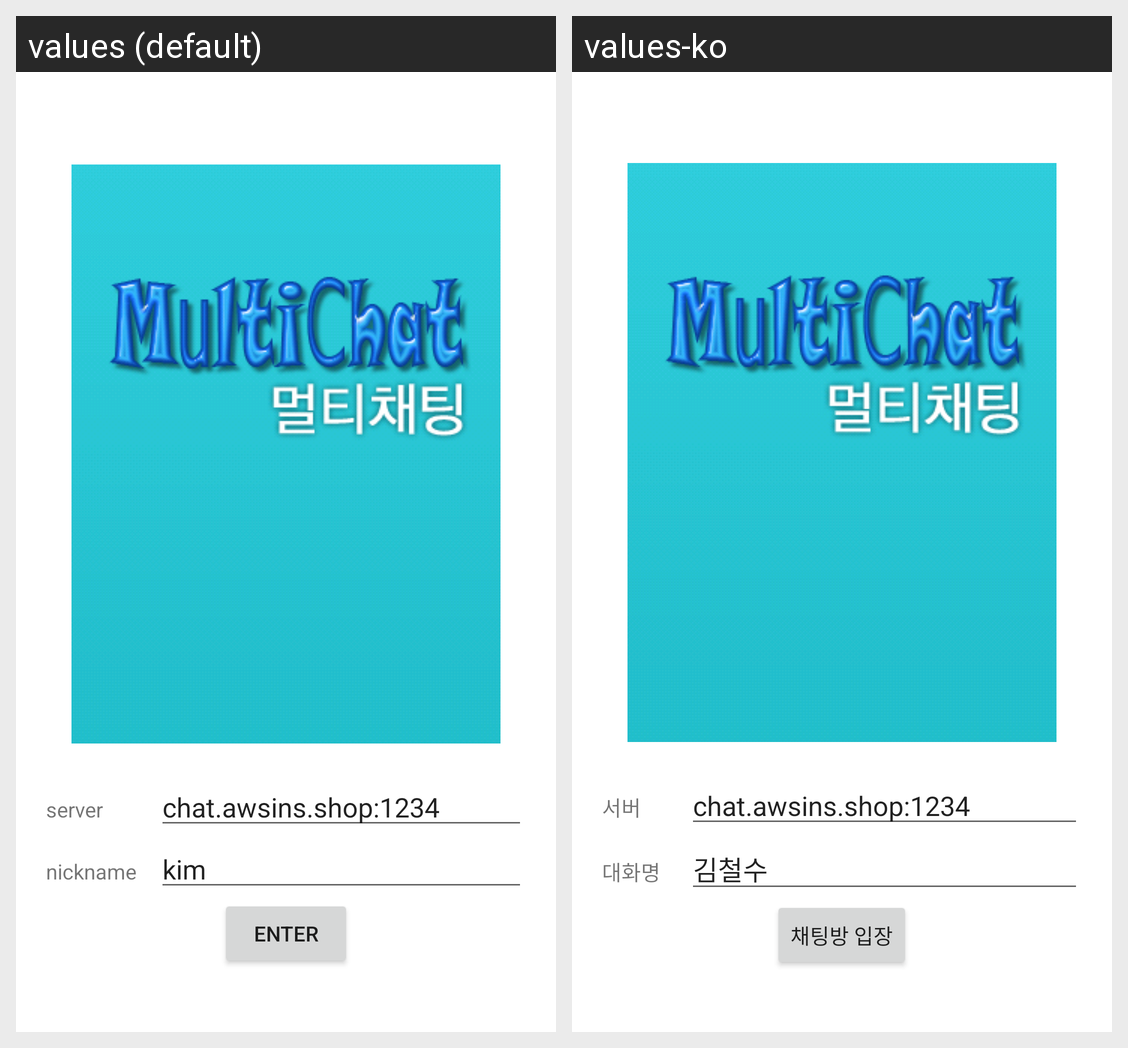

This grid shows one Android layout under two languages. Give, for every string resource on the screen, its name, the default text and each shown locale's text.
Android screen res/layout/activity_main.xml rendered under 2 locales, left to right: values (default), values-ko. Device: Nexus 5 (rendered at 1080×1920; each locale shown at half size, 540×960, under a caption strip naming it); theme Theme.MultiChat.
Strings drawn on this screen, with the default value and each locale's value (text and hints the layout hard-codes, and strings that could not be matched under every locale, appear in the picture but are not listed):

server
  values: server
  values-ko: 서버

default_server
  values: chat.awsins.shop:1234
  values-ko: chat.awsins.shop:1234

nickname
  values: nickname
  values-ko: 대화명

default_nickname
  values: kim
  values-ko: 김철수

enter
  values: enter
  values-ko: 채팅방 입장
